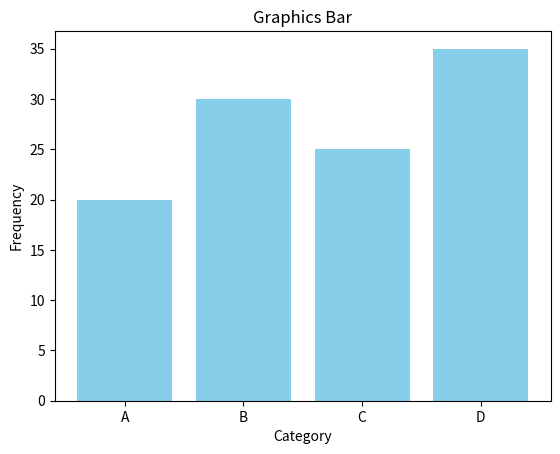

Generate this figure with matplotlib:
import matplotlib.pyplot as plt

# Data
categories = ['A', 'B', 'C', 'D']
frecuencies = [20, 30, 25, 35]

# Create histogram
plt.bar(categories, frecuencies, color='skyblue')

# Add labels and title
plt.xlabel('Category')
plt.ylabel('Frequency')
plt.title('Graphics Bar')
# Show the graphics
plt.show()